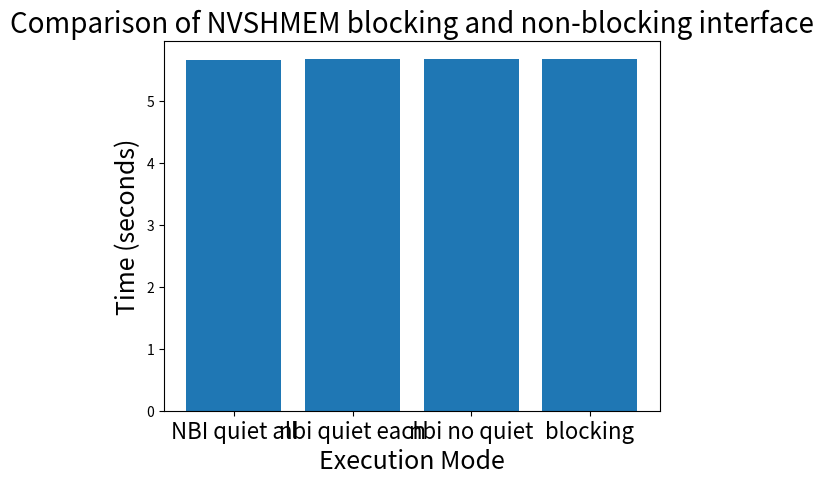

This chart was generated by the following Python code:
import matplotlib.pyplot as plt

# Given values in nanoseconds
nbi_quiet_all = 5655437773
nbi_quiet_each = 5676148861
nbi_no_quiet = 5673918505
blocking = 5674057820

# Convert values to seconds
nbi_quiet_all_seconds = nbi_quiet_all / 1e9
nbi_quiet_each_seconds = nbi_quiet_each / 1e9
nbi_no_quiet_seconds = nbi_no_quiet / 1e9
blocking_seconds = blocking / 1e9

# Names for the bars
labels = ['NBI quiet all', 'nbi quiet each', 'nbi no quiet', 'blocking']

# Values in seconds
values = [nbi_quiet_all_seconds, nbi_quiet_each_seconds, nbi_no_quiet_seconds, blocking_seconds]

# Create a bar chart
plt.bar(labels, values)

# Set the title and labels with increased font size
plt.title('Comparison of NVSHMEM blocking and non-blocking interface', fontsize=20)
plt.xlabel('Execution Mode', fontsize=18)
plt.ylabel('Time (seconds)', fontsize=18)

# Set the font size for x-axis labels
plt.xticks(fontsize=16)

# Show the plot
plt.show()
